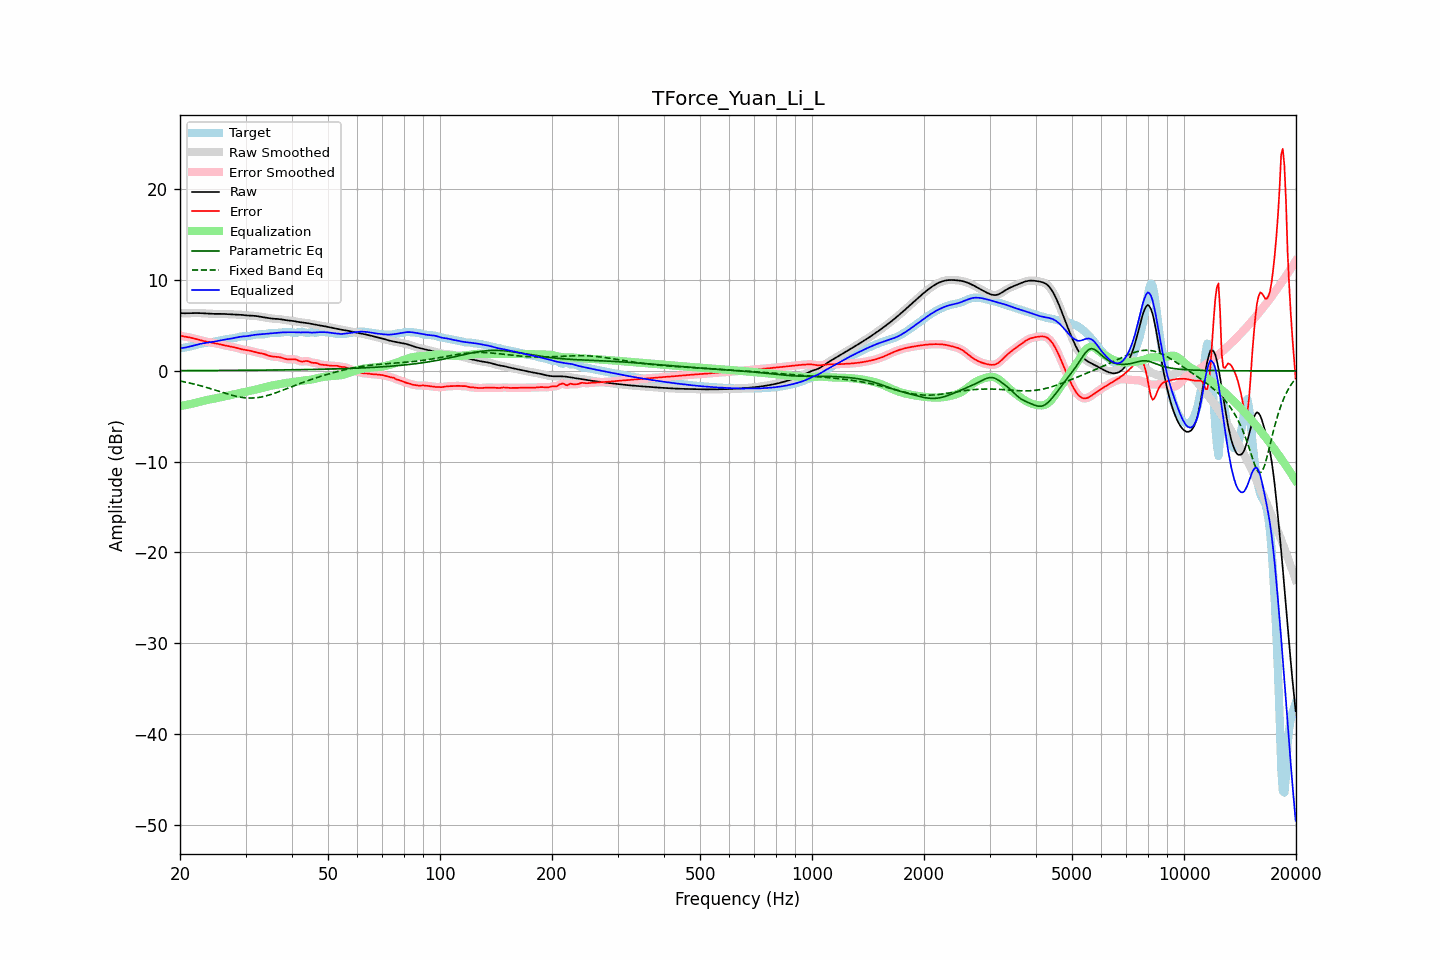

Source data for this figure (header and first rows):
frequency, raw, error, smoothed, error_smoothed, equalization, parametric_eq, fixed_band_eq, equalized_raw, equalized_smoothed, target
20.00, 6.36, 3.89, 6.36, 3.89, -3.87, 0.03, -1.12, 2.49, 2.49, 2.48
20.20, 6.35, 3.84, 6.35, 3.84, -3.84, 0.03, -1.15, 2.51, 2.51, 2.51
20.40, 6.35, 3.80, 6.35, 3.81, -3.81, 0.03, -1.19, 2.53, 2.53, 2.54
20.61, 6.34, 3.77, 6.34, 3.77, -3.78, 0.03, -1.22, 2.56, 2.56, 2.57
20.81, 6.34, 3.74, 6.34, 3.74, -3.75, 0.03, -1.26, 2.59, 2.59, 2.60
21.02, 6.35, 3.71, 6.35, 3.71, -3.71, 0.03, -1.30, 2.63, 2.63, 2.64
21.23, 6.35, 3.68, 6.35, 3.68, -3.68, 0.03, -1.34, 2.68, 2.68, 2.67
21.44, 6.36, 3.64, 6.36, 3.64, -3.64, 0.03, -1.38, 2.72, 2.72, 2.71
21.66, 6.36, 3.60, 6.36, 3.60, -3.60, 0.03, -1.42, 2.77, 2.77, 2.76
21.87, 6.37, 3.56, 6.37, 3.56, -3.55, 0.03, -1.47, 2.81, 2.81, 2.81
22.09, 6.37, 3.51, 6.37, 3.51, -3.51, 0.03, -1.51, 2.86, 2.86, 2.86
22.31, 6.37, 3.46, 6.37, 3.46, -3.46, 0.03, -1.56, 2.91, 2.91, 2.91
22.54, 6.36, 3.41, 6.36, 3.41, -3.41, 0.03, -1.60, 2.95, 2.95, 2.95
22.76, 6.35, 3.36, 6.35, 3.36, -3.36, 0.04, -1.65, 2.99, 2.99, 2.99
22.99, 6.34, 3.31, 6.34, 3.31, -3.32, 0.04, -1.70, 3.02, 3.02, 3.03
23.22, 6.33, 3.27, 6.33, 3.27, -3.28, 0.04, -1.75, 3.05, 3.05, 3.06
23.45, 6.32, 3.23, 6.32, 3.23, -3.24, 0.04, -1.80, 3.08, 3.08, 3.08
23.69, 6.30, 3.20, 6.30, 3.20, -3.20, 0.04, -1.85, 3.10, 3.10, 3.10
23.92, 6.29, 3.17, 6.29, 3.17, -3.17, 0.04, -1.91, 3.13, 3.13, 3.13
24.16, 6.28, 3.13, 6.28, 3.13, -3.13, 0.04, -1.96, 3.15, 3.15, 3.15
24.40, 6.28, 3.10, 6.28, 3.10, -3.10, 0.04, -2.02, 3.18, 3.18, 3.18
24.65, 6.28, 3.07, 6.28, 3.07, -3.07, 0.04, -2.07, 3.21, 3.21, 3.21
24.89, 6.28, 3.04, 6.28, 3.04, -3.03, 0.04, -2.13, 3.25, 3.25, 3.24
25.14, 6.28, 3.00, 6.28, 3.00, -2.99, 0.04, -2.18, 3.28, 3.28, 3.28
25.39, 6.28, 2.96, 6.28, 2.96, -2.96, 0.04, -2.24, 3.32, 3.32, 3.32
25.65, 6.28, 2.92, 6.28, 2.92, -2.92, 0.05, -2.30, 3.36, 3.36, 3.36
25.91, 6.28, 2.88, 6.28, 2.88, -2.88, 0.05, -2.35, 3.40, 3.40, 3.40
26.16, 6.27, 2.84, 6.27, 2.84, -2.84, 0.05, -2.41, 3.43, 3.43, 3.43
26.43, 6.26, 2.80, 6.26, 2.80, -2.80, 0.05, -2.47, 3.46, 3.46, 3.46
26.69, 6.25, 2.76, 6.25, 2.76, -2.77, 0.05, -2.52, 3.48, 3.48, 3.49
26.96, 6.24, 2.73, 6.24, 2.73, -2.73, 0.05, -2.57, 3.51, 3.51, 3.51
27.23, 6.23, 2.70, 6.23, 2.70, -2.69, 0.05, -2.62, 3.53, 3.53, 3.53
27.50, 6.22, 2.66, 6.22, 2.66, -2.66, 0.05, -2.67, 3.56, 3.56, 3.56
27.77, 6.21, 2.62, 6.21, 2.62, -2.62, 0.05, -2.72, 3.60, 3.60, 3.59
28.05, 6.21, 2.58, 6.21, 2.58, -2.57, 0.05, -2.76, 3.63, 3.63, 3.62
28.33, 6.20, 2.54, 6.20, 2.54, -2.53, 0.06, -2.80, 3.67, 3.67, 3.67
28.62, 6.20, 2.49, 6.20, 2.49, -2.49, 0.06, -2.84, 3.71, 3.71, 3.71
28.90, 6.19, 2.44, 6.19, 2.44, -2.45, 0.06, -2.88, 3.74, 3.74, 3.75
29.19, 6.17, 2.40, 6.17, 2.40, -2.41, 0.06, -2.91, 3.77, 3.77, 3.78
29.48, 6.16, 2.35, 6.16, 2.36, -2.37, 0.06, -2.93, 3.79, 3.79, 3.80
29.78, 6.14, 2.32, 6.14, 2.32, -2.33, 0.06, -2.96, 3.80, 3.80, 3.81
30.08, 6.11, 2.30, 6.12, 2.30, -2.30, 0.06, -2.97, 3.82, 3.82, 3.82
30.38, 6.10, 2.27, 6.10, 2.27, -2.26, 0.06, -2.99, 3.83, 3.84, 3.82
30.68, 6.08, 2.24, 6.09, 2.24, -2.22, 0.07, -2.99, 3.86, 3.86, 3.84
30.99, 6.08, 2.20, 6.08, 2.20, -2.19, 0.07, -3.00, 3.89, 3.89, 3.88
31.30, 6.07, 2.15, 6.07, 2.15, -2.15, 0.07, -2.99, 3.92, 3.92, 3.92
31.61, 6.06, 2.10, 6.06, 2.10, -2.11, 0.07, -2.98, 3.96, 3.95, 3.96
31.93, 6.05, 2.05, 6.05, 2.05, -2.07, 0.07, -2.97, 3.98, 3.98, 4.00
32.24, 6.02, 2.01, 6.02, 2.01, -2.03, 0.07, -2.95, 4.00, 4.00, 4.02
32.57, 6.00, 1.97, 6.00, 1.97, -1.99, 0.07, -2.92, 4.01, 4.01, 4.02
32.89, 5.96, 1.95, 5.96, 1.95, -1.94, 0.08, -2.90, 4.02, 4.02, 4.02
33.22, 5.93, 1.91, 5.93, 1.91, -1.89, 0.08, -2.86, 4.04, 4.04, 4.02
33.55, 5.90, 1.88, 5.90, 1.87, -1.85, 0.08, -2.82, 4.05, 4.05, 4.02
33.89, 5.87, 1.82, 5.87, 1.82, -1.80, 0.08, -2.78, 4.08, 4.07, 4.05
34.23, 5.84, 1.75, 5.84, 1.75, -1.75, 0.08, -2.73, 4.10, 4.09, 4.09
34.57, 5.81, 1.68, 5.81, 1.69, -1.70, 0.08, -2.68, 4.11, 4.11, 4.13
34.92, 5.78, 1.63, 5.78, 1.63, -1.66, 0.09, -2.63, 4.13, 4.13, 4.16
35.27, 5.76, 1.59, 5.76, 1.59, -1.62, 0.09, -2.57, 4.14, 4.14, 4.17
35.62, 5.74, 1.57, 5.74, 1.57, -1.59, 0.09, -2.51, 4.15, 4.16, 4.17
35.97, 5.73, 1.56, 5.73, 1.56, -1.56, 0.09, -2.45, 4.17, 4.17, 4.17
... 635 more rows
